Image classification data set "dataset" (vinaykumarsrinivas1980-blip/Dustbin on GitHub). Class labels (3): biomedical waste, medical waste, normal.

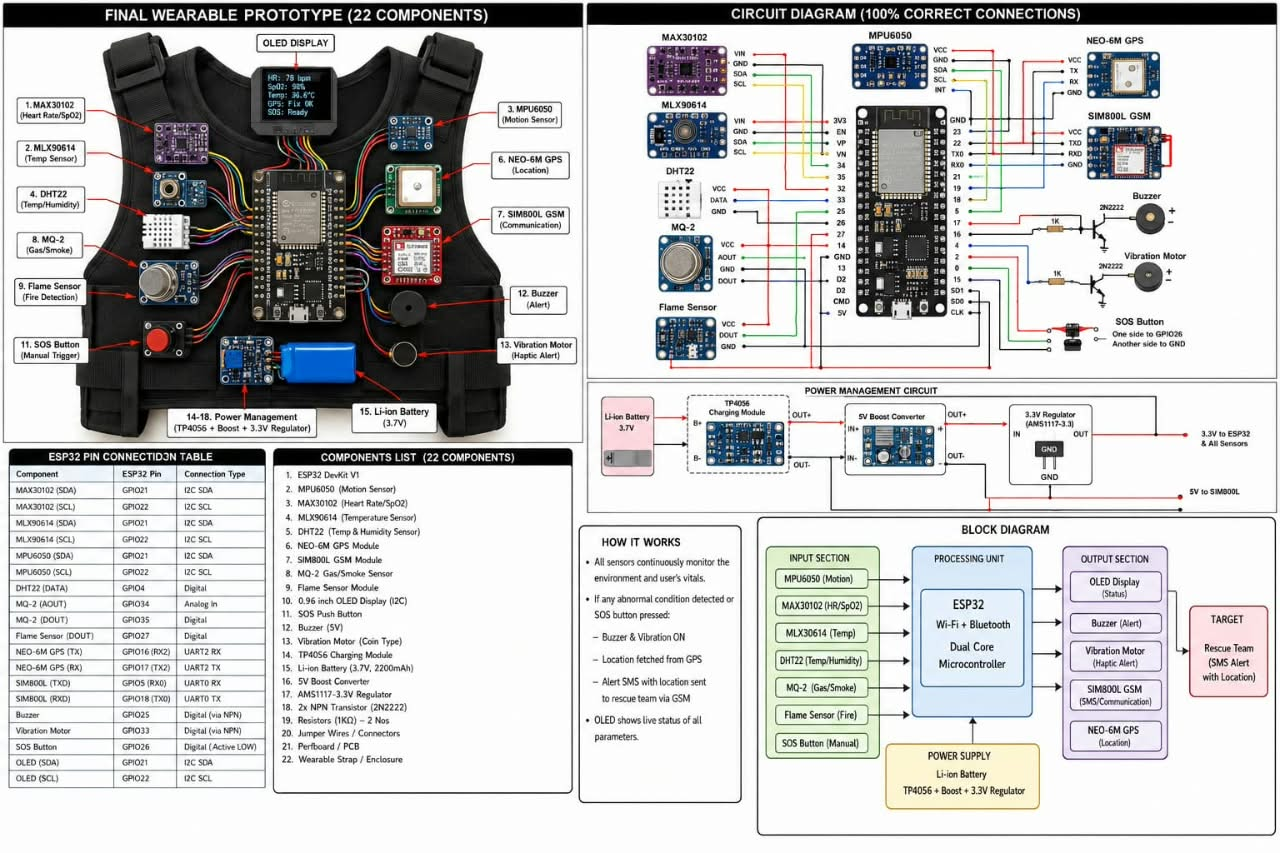
Label: normal

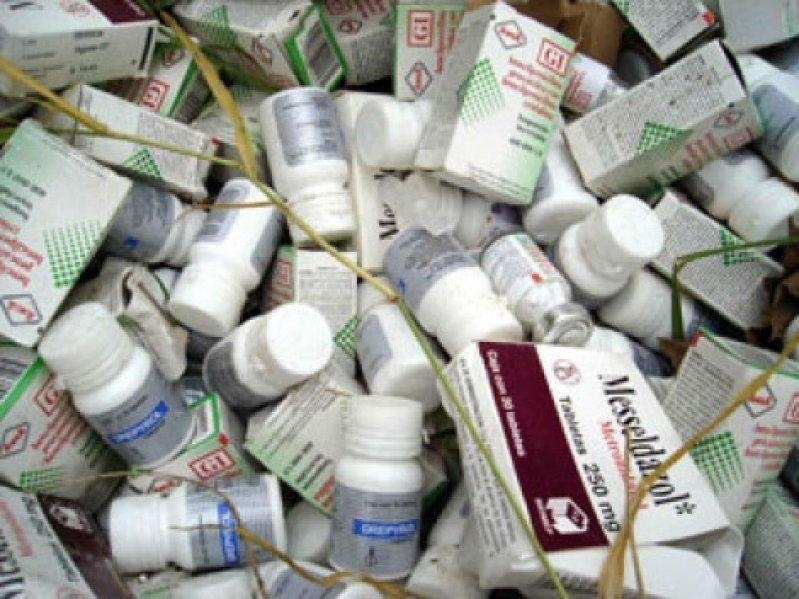
Label: medical waste

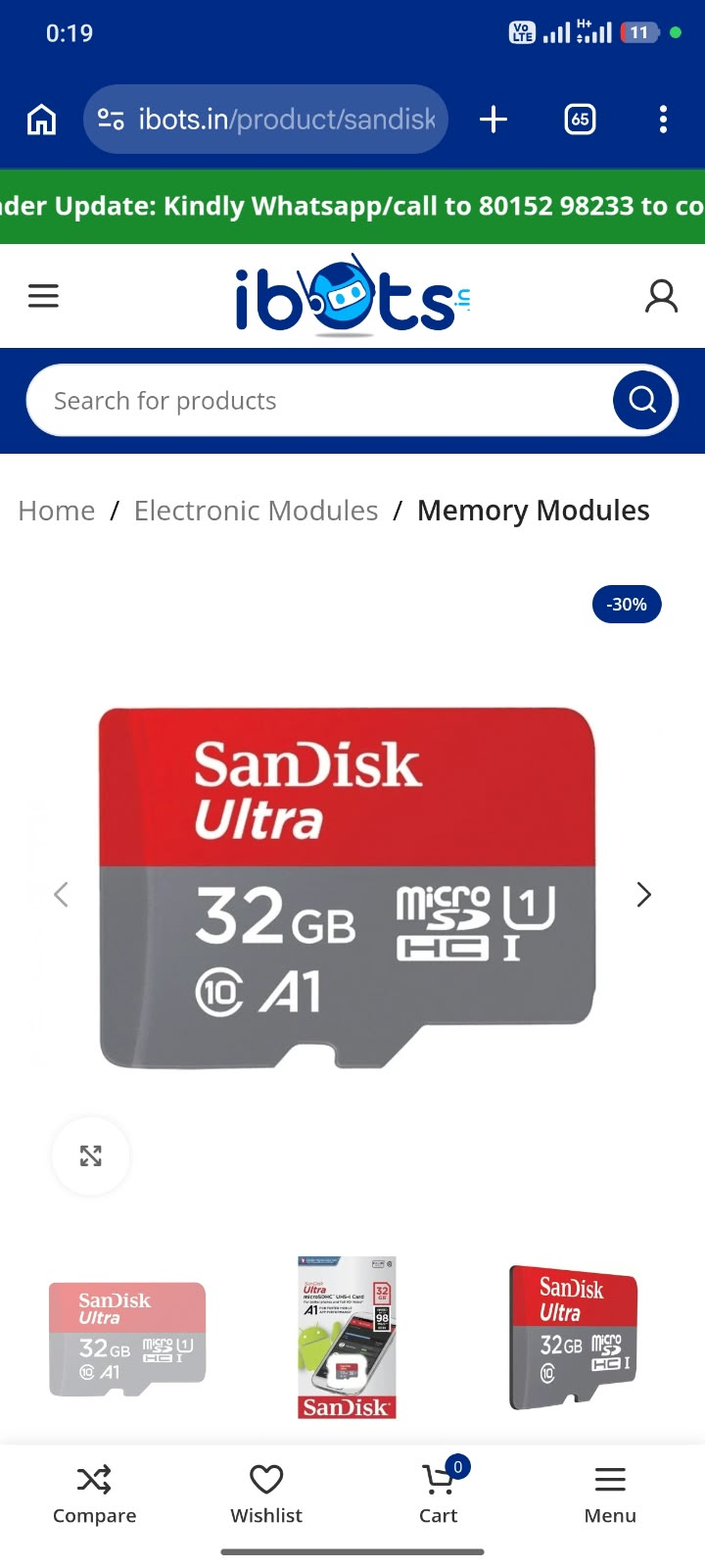
Label: normal

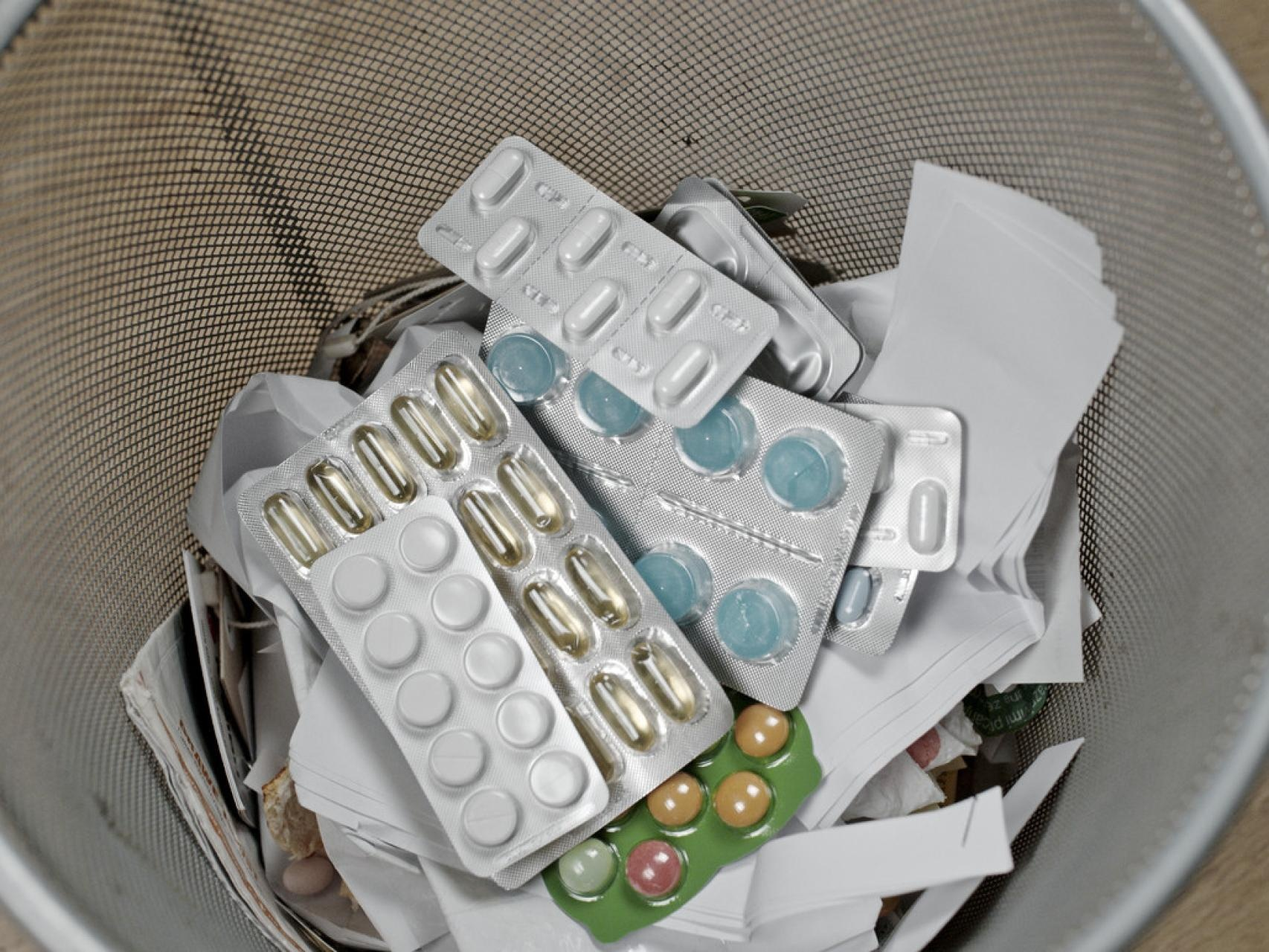
Label: medical waste

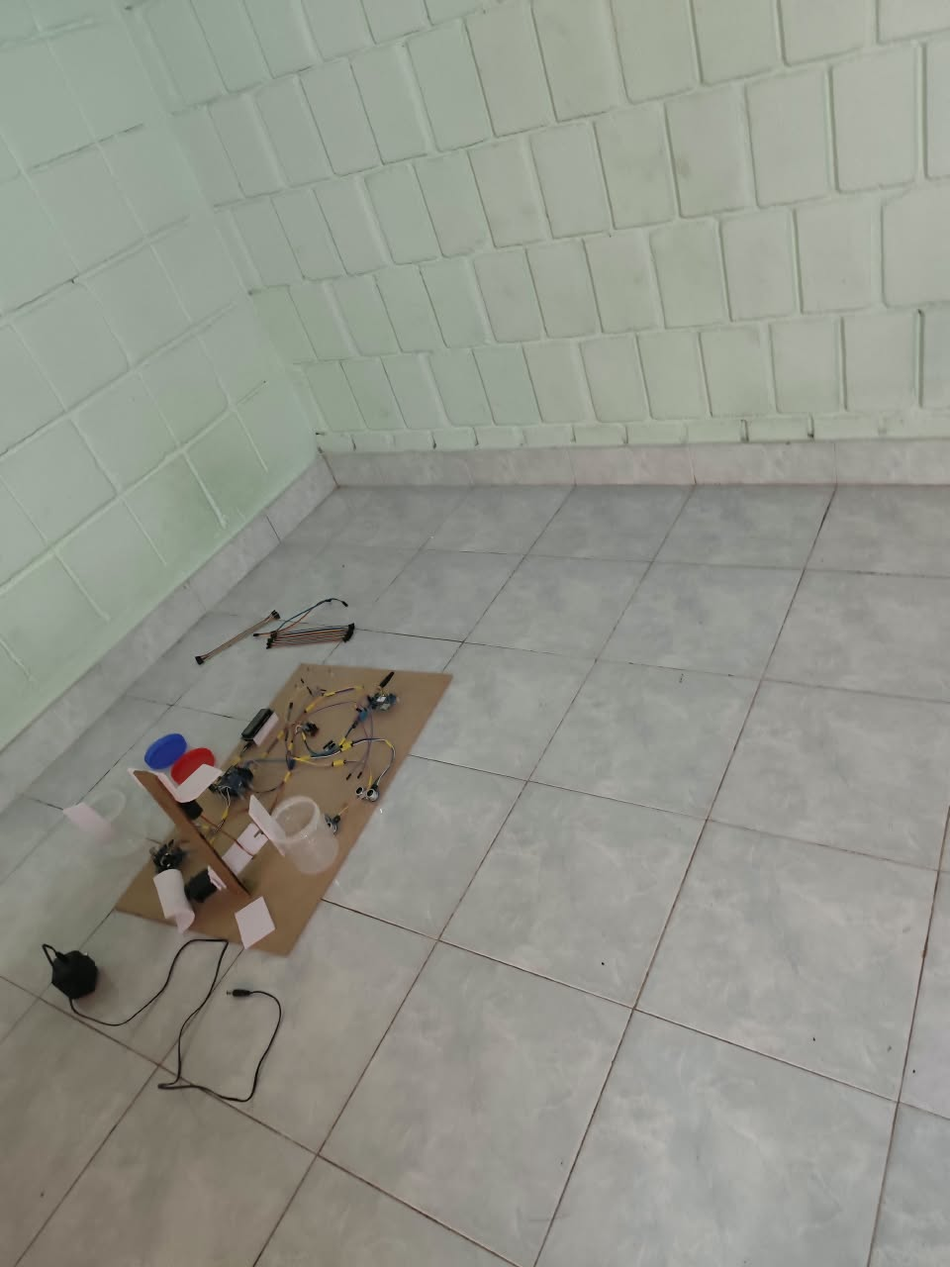
Label: normal

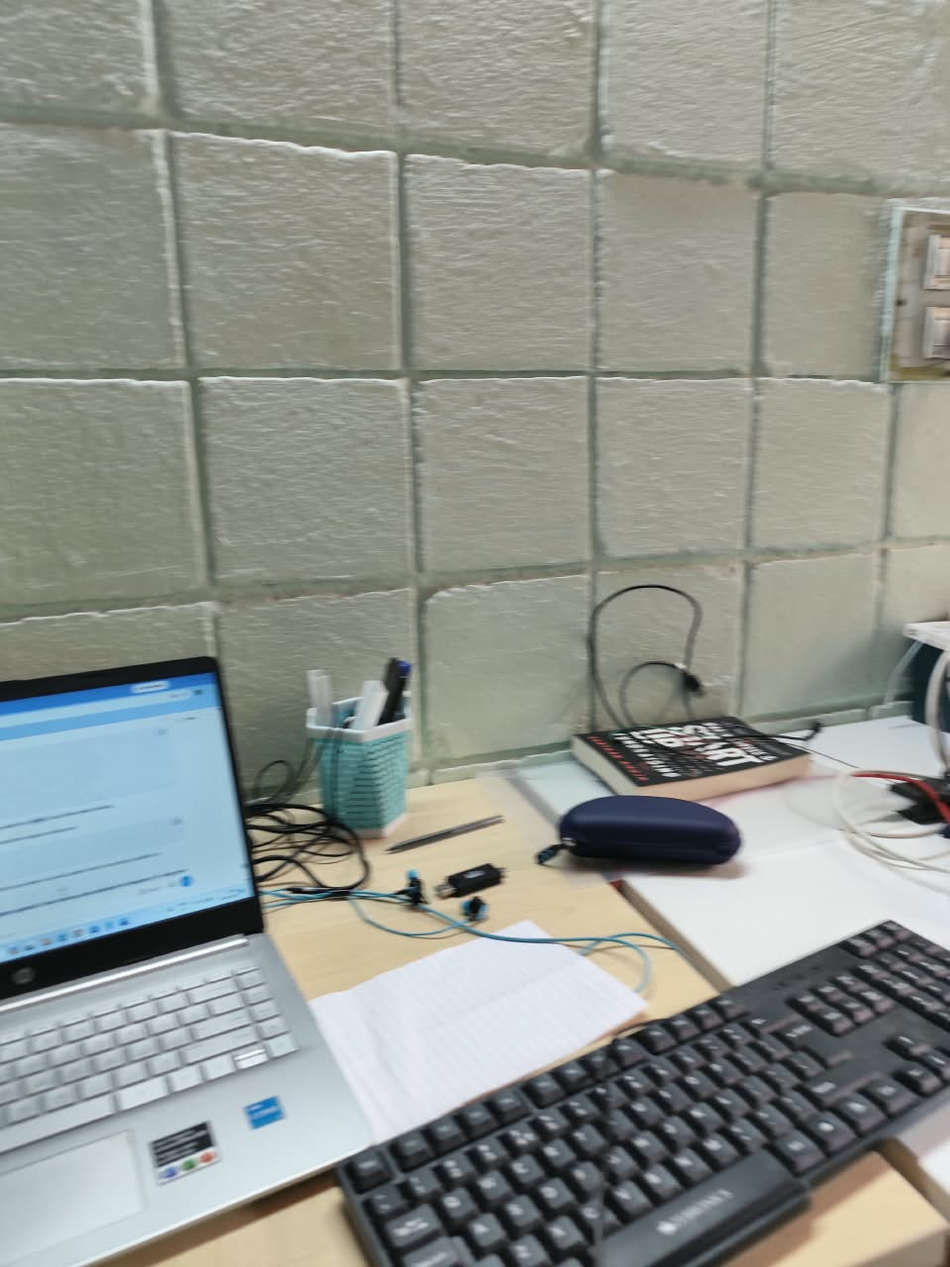
Label: normal
